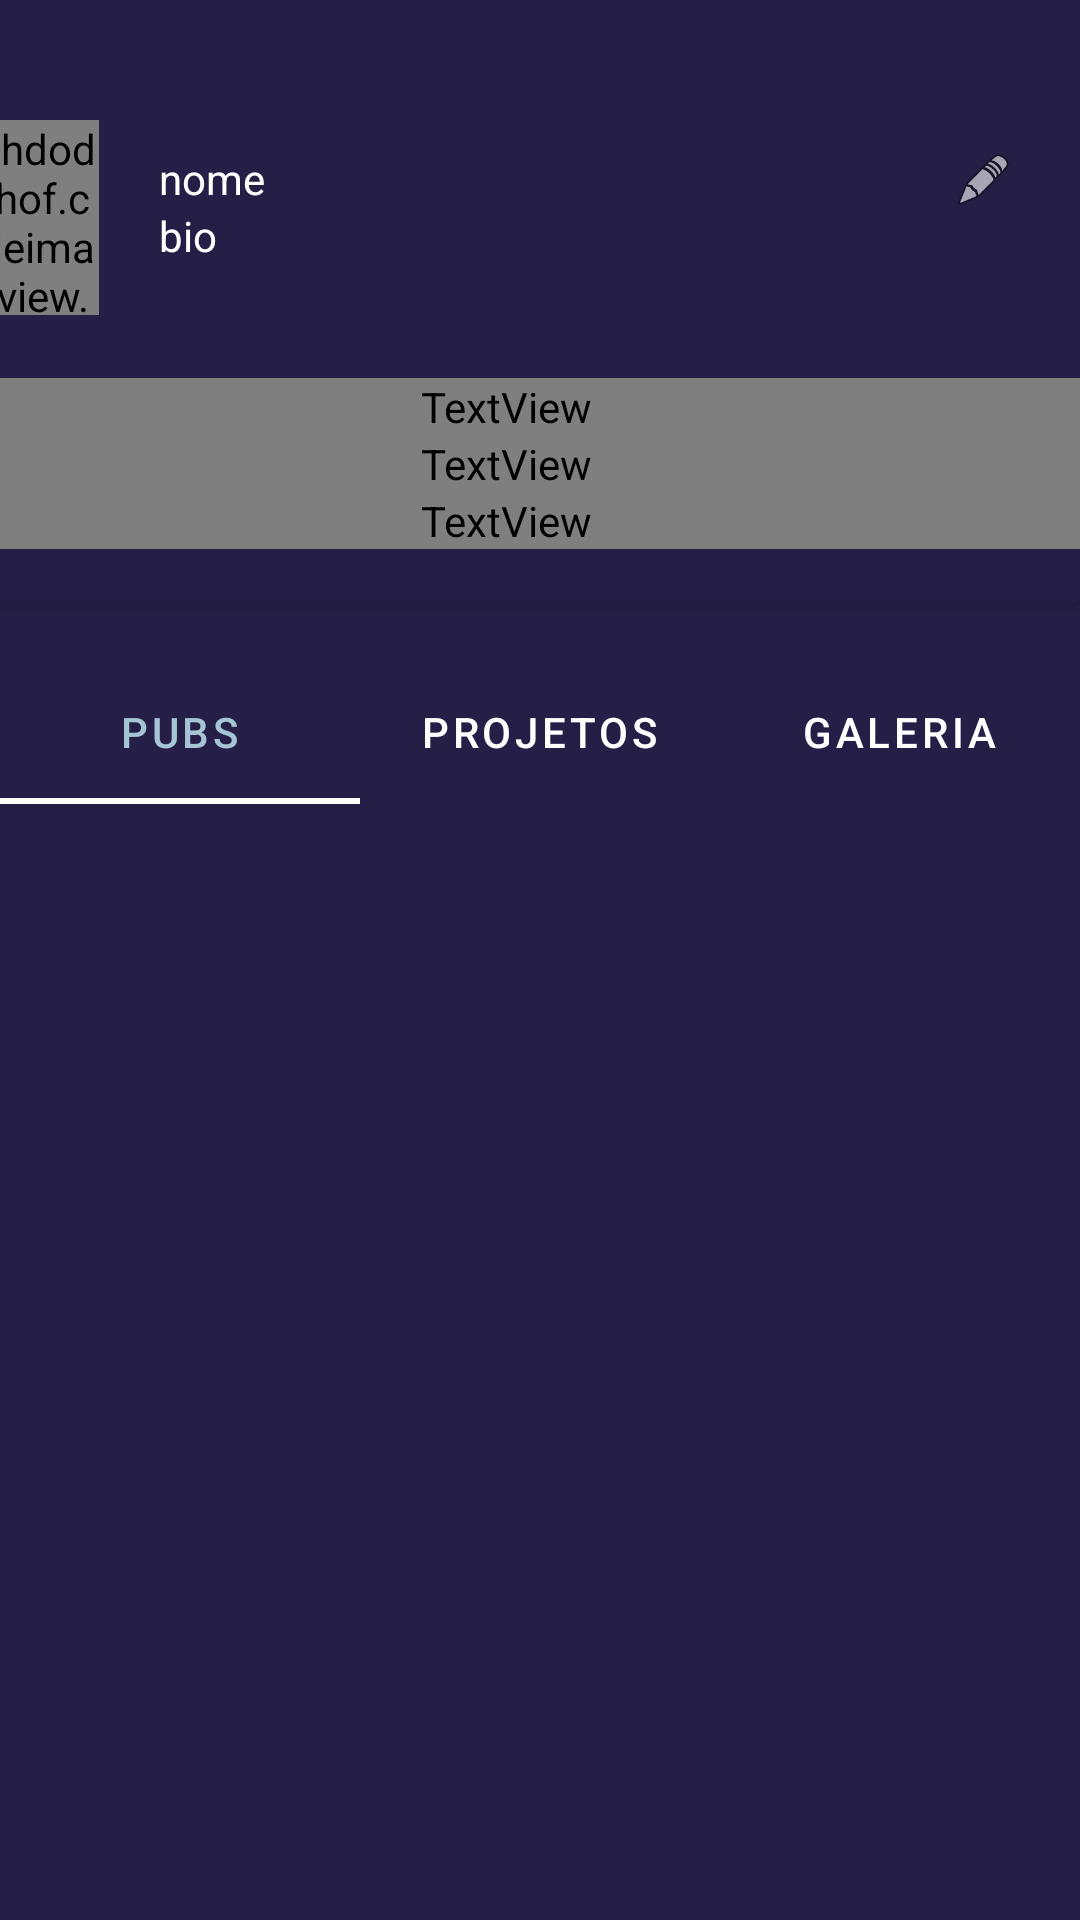

Produce the Android XML layout that renders to this screen, including the resource entries it uses.
<!-- AndroidManifest.xml: application theme Theme.SGU -->
<!-- res/layout/activity_tela_perfil_p.xml -->
<?xml version="1.0" encoding="utf-8"?>
<androidx.constraintlayout.widget.ConstraintLayout xmlns:android="http://schemas.android.com/apk/res/android"
    xmlns:app="http://schemas.android.com/apk/res-auto"
    xmlns:tools="http://schemas.android.com/tools"
    android:id="@+id/linearLayout2"
    android:layout_width="match_parent"
    android:layout_height="match_parent"
    android:background="#251F47"
    android:orientation="vertical"
    tools:context=".telas.TelaPerfilP">

    <androidx.cardview.widget.CardView
        android:layout_width="410dp"
        android:layout_height="201dp"
        android:backgroundTint="#251F47"
        app:layout_constraintEnd_toEndOf="parent"
        app:layout_constraintTop_toTopOf="parent">

        <LinearLayout
            android:layout_width="match_parent"
            android:layout_height="197dp"
            android:orientation="vertical">

            <LinearLayout
                android:layout_width="match_parent"
                android:layout_height="126dp"
                android:orientation="horizontal">

                <de.hdodenhof.circleimageview.CircleImageView
                    android:id="@+id/imgPerfil"
                    android:layout_width="65dp"
                    android:layout_height="65dp"
                    android:layout_marginLeft="30dp"
                    android:layout_marginTop="40dp"
                    android:layout_marginRight="20dp"
                    android:layout_weight="1"
                    app:srcCompat="@drawable/a" />

                <LinearLayout
                    android:layout_width="275dp"
                    android:layout_height="115dp"
                    android:layout_weight="1"
                    android:orientation="vertical">

                    <TextView
                        android:id="@+id/nomePerfil"
                        android:layout_width="246dp"
                        android:layout_height="wrap_content"
                        android:layout_marginTop="50dp"
                        android:text="nome"
                        android:textColor="@color/white" />

                    <TextView
                        android:id="@+id/descPerfil"
                        android:layout_width="244dp"
                        android:layout_height="59dp"
                        android:text="bio"
                        android:textColor="@color/white" />

                </LinearLayout>

                <ImageView
                    android:id="@+id/imgEditarPerfil"
                    android:layout_width="25dp"
                    android:layout_height="20dp"
                    android:layout_marginTop="50dp"
                    android:layout_marginRight="20dp"
                    app:srcCompat="@android:drawable/ic_menu_edit" />

            </LinearLayout>

            <LinearLayout
                android:layout_width="388dp"
                android:layout_height="wrap_content"
                android:layout_marginLeft="22dp"
                android:orientation="vertical">

                <TextView
                    android:id="@+id/emailPerfil"
                    android:layout_width="match_parent"
                    android:layout_height="wrap_content"
                    android:layout_marginLeft="5dp"
                    android:fontFamily="@font/inter"
                    android:text="mail"
                    android:textColor="@color/white" />

                <TextView
                    android:id="@+id/telefonePerfil"
                    android:layout_width="match_parent"
                    android:layout_height="wrap_content"
                    android:layout_marginLeft="5dp"
                    android:fontFamily="@font/inter"
                    android:text="tel"
                    android:textColor="@color/white" />

                <TextView
                    android:id="@+id/enderecoPerfil"
                    android:layout_width="match_parent"
                    android:layout_height="wrap_content"
                    android:layout_marginLeft="5dp"
                    android:fontFamily="@font/inter"
                    android:text="endereco"
                    android:textColor="@color/white" />
            </LinearLayout>

        </LinearLayout>

    </androidx.cardview.widget.CardView>

    <com.google.android.material.tabs.TabLayout
        android:id="@+id/tabLayout"
        android:layout_width="match_parent"
        android:layout_height="wrap_content"
        android:layout_marginTop="220dp"
        android:background="#251F47"
        app:layout_constraintEnd_toEndOf="parent"
        app:layout_constraintStart_toStartOf="parent"
        app:layout_constraintTop_toTopOf="parent"
        app:tabIndicatorColor="@android:color/white"
        app:tabSelectedTextColor="#A5C4D4"
        app:tabTextColor="@color/white">

        <com.google.android.material.tabs.TabItem
            android:layout_width="wrap_content"
            android:layout_height="wrap_content"
            android:text="PUBS"
            android:textColor="@color/white" />

        <com.google.android.material.tabs.TabItem
            android:layout_width="wrap_content"
            android:layout_height="wrap_content"
            android:text="PROJETOS"
            android:textColor="@color/white" />

        <com.google.android.material.tabs.TabItem
            android:layout_width="wrap_content"
            android:layout_height="wrap_content"
            android:text="GALERIA"
            android:textColor="@color/white" />
    </com.google.android.material.tabs.TabLayout>

    <androidx.viewpager.widget.ViewPager
        android:id="@+id/viewPager"
        android:layout_width="411dp"
        android:layout_height="462dp"
        app:layout_constraintEnd_toEndOf="parent"
        app:layout_constraintHorizontal_bias="0.0"
        app:layout_constraintStart_toStartOf="parent"
        app:layout_constraintTop_toBottomOf="@+id/tabLayout" />

</androidx.constraintlayout.widget.ConstraintLayout>
<!-- resources referenced by this layout -->
<resources>
  <color name="white">#FFFFFFFF</color>
  <!-- drawable a: jpg bitmap (drawable, 279692 bytes) -->
  <style name="Theme.SGU" parent="Theme.MaterialComponents.DayNight.NoActionBar">
          
          <item name="colorPrimary">#251F47</item>
          <item name="colorPrimaryVariant">#251F47</item>
          <item name="colorOnPrimary">@color/white</item>
          
          <item name="colorSecondary">@color/teal_200</item>
          <item name="colorSecondaryVariant">@color/teal_700</item>
          <item name="colorOnSecondary">@color/black</item>
          
          <item name="android:statusBarColor" tools:targetApi="l">?attr/colorPrimaryVariant</item>
          
      </style>
  <color name="teal_200">#FF03DAC5</color>
  <color name="teal_700">#FF018786</color>
  <color name="black">#FF000000</color>
</resources>
